The GitHub repository SriniMaiya/ECG-Signal-Classification contains a labelled image folder "images" with 3 categories: ARR, CHF, NSR. Examples follow, each with its label.

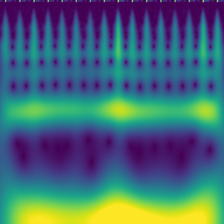
Label: CHF

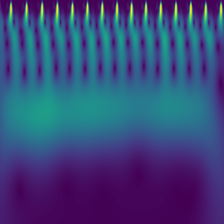
Label: NSR

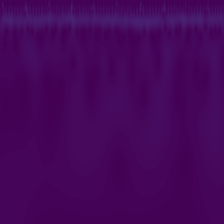
Label: ARR

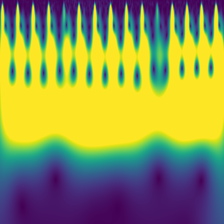
Label: NSR

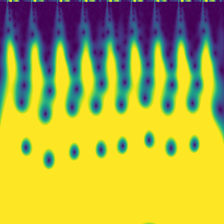
Label: ARR

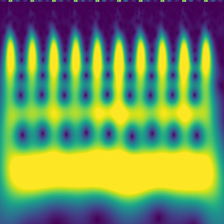
Label: CHF
